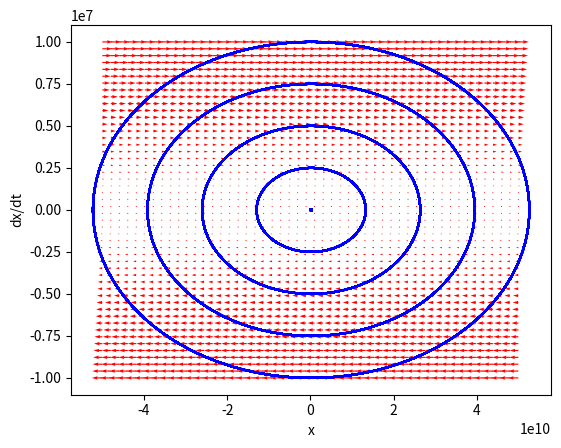

Here is the Python script that generated this plot:
from scipy.integrate import odeint
import matplotlib.pyplot as plt
import numpy as np

G = 6.67408 * 10 ** - 11  # gravitational constant
x0 = 127764396  # initial radius of particle
w0 = 115100000 * x0 ** -1.5  # initial angular velocity of particle
M = 5.68319 * 10 ** 26  # mass of saturn
m = 100.0  # mass of particle
n = 37505676206690400000  # mass of mimas
z = 185539000  # distance of mimas from saturn
L = 2.12 * 10 ** 12  # angular momentum of particle
alpha = (G * M / np.pi * (x0 ** 3)) - (np.sqrt(G * M) * w0) / (np.pi * (x0 ** 1.5))  # angular acceleration of particle
w1 = np.sqrt((G * M) / (z ** 3))


def solver(w, t, G, x0, w0, m, M, n, z, alpha, L, w1):
    x = w[0]  # getting distance for this iteration
    v = w[1]  # getting velocity for this iteration

    h = (w0 - w1) * t + 0.5 * alpha * (t ** 2)
    p1 = 3 * G * M / (x0 ** 2)
    p2 = -4 * (L ** 2) / ((x0 ** 3) * (m ** 2))
    p3 = (G * n * (x0 - z * np.cos(h))) / (((x0 ** 2) + (z ** 2) - 2 * x0 * z * np.cos(h)) ** 1.5)
    p4 = x0 * G * n * (4 * (x0 ** 2) + (z ** 2) - 8 * x0 * z * np.cos(h) + 3 * (z ** 2) * np.cos(2 * h))
    p5 = 2 * ((x0 ** 2) + (z ** 2) - 2 * x0 * z * np.cos(h)) ** 2.5
    p6 = -2 * G * M / (x0 ** 3)
    p7 = 3 * (L ** 2) / ((x0 ** 4) * (m ** 2))
    p8 = -G * n * (2 * (x0 ** 2) + (z ** 2) - 4 * x0 * z * np.cos(h) + 3 * (z ** 2) * ((np.cos(h)) ** 2))
    p9 = ((x0 ** 2) + (z ** 2) - 2 * x0 * z * np.cos(h)) ** 2.5

    acceleration = p1 + p2 + p3 + (p4 / p5) + x * (p6 + p7 + (p8 / p9))  # calculation the equation

    return [v, acceleration]


time_span = np.linspace(0, 10 ** 6, 10 ** 6)  # creating an array of all the times being used

solution = odeint(solver, [x0, np.sqrt(G * M / x0)], time_span, args=(G, x0, w0, m, M, n, z, alpha, L, w1))  # using numerical integration to generate a solution

xs = solution[:, 0]  # extracting the distance part of the solution
vs = solution[:, 1]  # extracting the velocity part of the solution

y1 = np.linspace(-5 * 10 ** 10, 5 * 10 ** 10, 50)  # creates an array for what vectors will be calculated
y2 = np.linspace(-10 ** 7, 10 ** 7, 50)  # creates an array for what vectors will be calculated

Y1, Y2 = np.meshgrid(y1, y2)  # creates an meshgrid the vectors

t = 0  # gives the initial for the phase portrait

u, v = np.zeros(Y1.shape), np.zeros(Y2.shape)  # creates zero arrays with the same size as the vector arrays

NI, NJ = Y1.shape  # gives the dimensions of the Y1 array to new variables

for i in range(NI):  # looping through both dimension to calculate the vectors
    for j in range(NJ):
        # calculating the vector for a given position and time
        x = Y1[i, j]
        y = Y2[i, j]
        yprime = solver([x, y], t, G, x0, w0, m, M, n, z, alpha, L, w1)
        u[i, j] = yprime[0]
        v[i, j] = yprime[1]

for y20 in np.linspace(0, 10 ** 7, 5):  # looping through predefined values to create curves for
    tspan = np.linspace(0, 10 ** 7, 200)
    y0 = [0.0, y20]
    ys = odeint(solver, y0, time_span, args=(G, x0, w0, m, M, n, z, alpha, L, w1))  # solving the equations using numerical integration
    plt.plot(ys[:, 0], ys[:, 1], 'b-')  # plotting path

#  make the plot
Q = plt.quiver(Y1, Y2, u, v, color='r')
plt.xlabel('x')
plt.ylabel('dx/dt')
plt.gcf().subplots_adjust(left=0.15)
plt.show()
